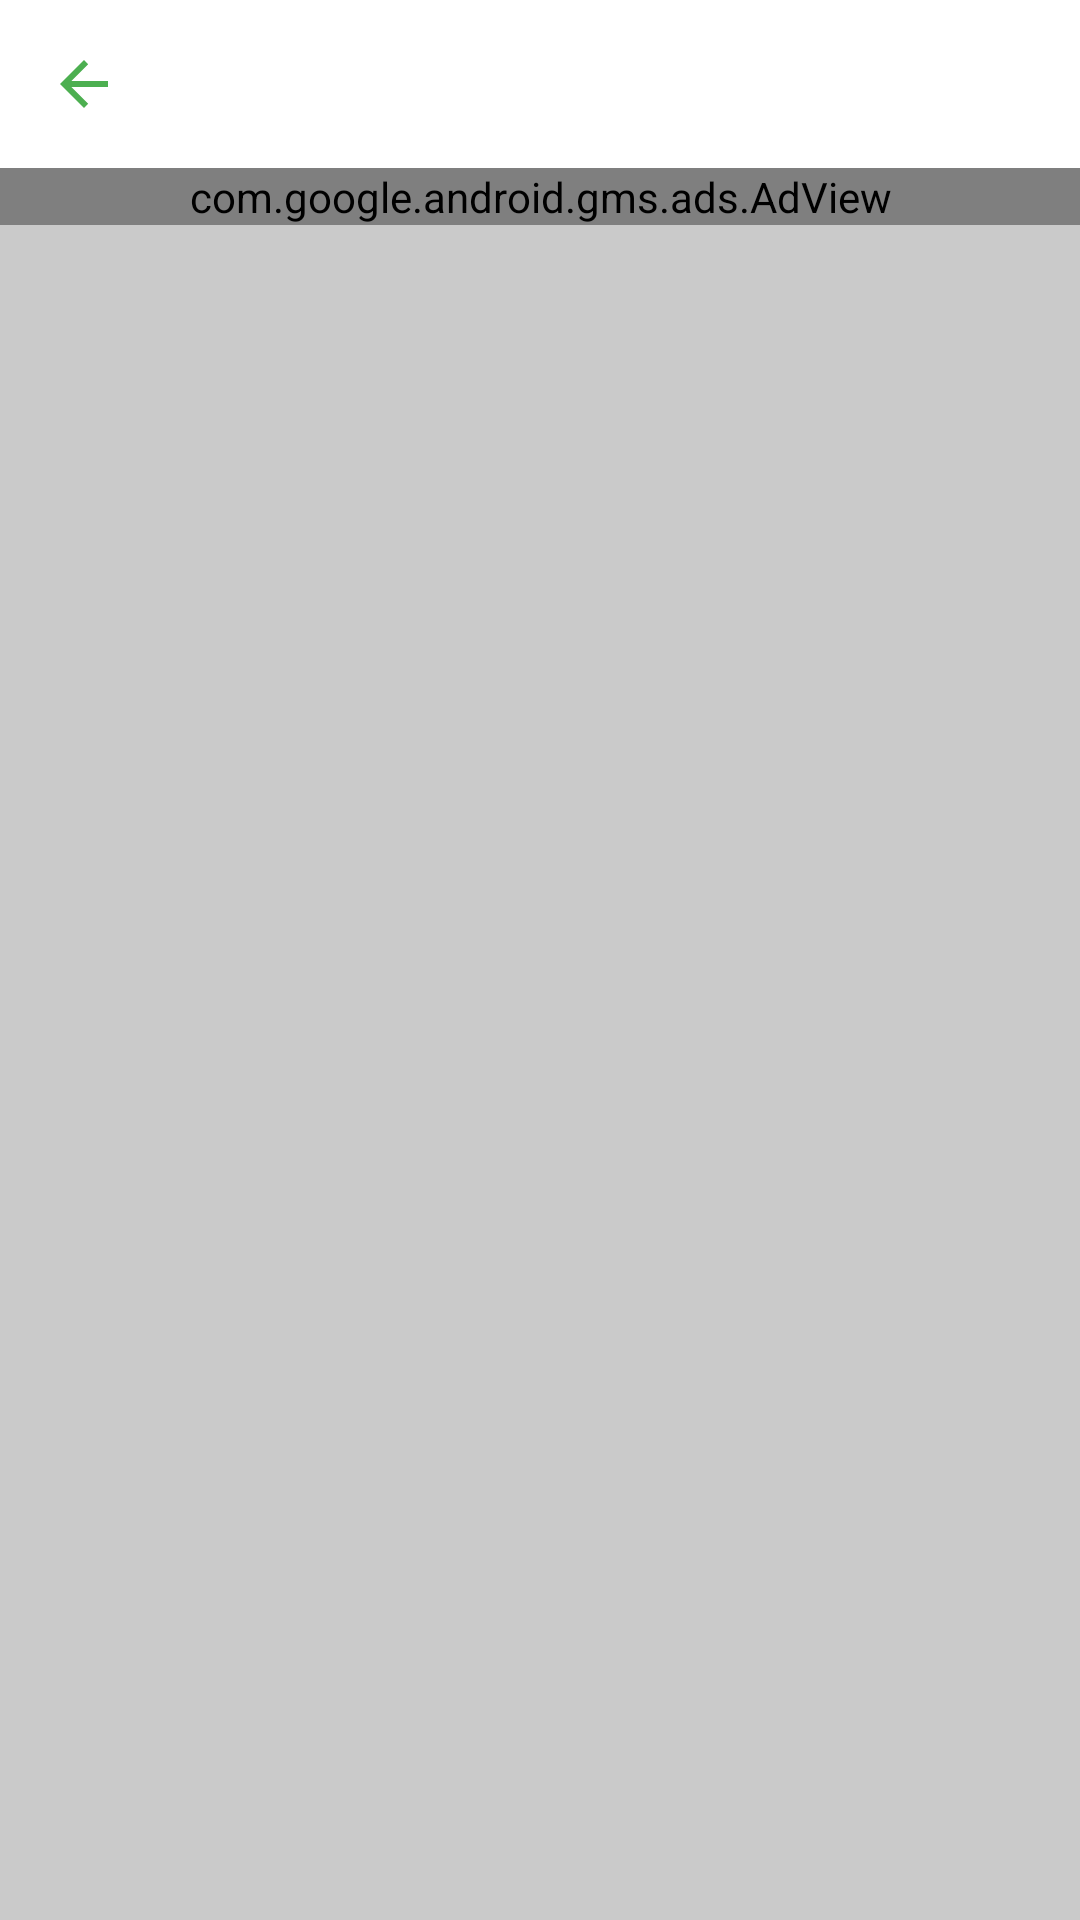

Layout XML and referenced resources for this Android screen:
<!-- AndroidManifest.xml: application theme AppTheme.NoActionBar -->
<!-- res/layout/list_image_frag.xml -->
<?xml version="1.0" encoding="utf-8"?>
<androidx.constraintlayout.widget.ConstraintLayout xmlns:android="http://schemas.android.com/apk/res/android"
    xmlns:app="http://schemas.android.com/apk/res-auto"
    xmlns:tools="http://schemas.android.com/tools"
    android:layout_width="match_parent"
    android:layout_height="match_parent">

    <com.google.android.gms.ads.AdView
        android:id="@+id/adView"
        android:layout_width="0dp"
        android:layout_height="wrap_content"
        app:adSize="BANNER"
        app:adUnitId="@string/ad_id"
        app:layout_constraintEnd_toEndOf="parent"
        app:layout_constraintStart_toStartOf="parent"
        app:layout_constraintTop_toBottomOf="@+id/tb" />

    <androidx.recyclerview.widget.RecyclerView
        android:id="@+id/rcViewSelectImage"
        android:layout_width="match_parent"
        android:layout_height="0dp"
        android:background="@color/grey_dark"
        app:layout_constraintBottom_toBottomOf="parent"
        app:layout_constraintEnd_toEndOf="parent"
        app:layout_constraintHorizontal_bias="0.0"
        app:layout_constraintStart_toStartOf="parent"
        app:layout_constraintTop_toBottomOf="@+id/adView"
        app:layout_constraintVertical_bias="1.0" />

    <androidx.appcompat.widget.Toolbar
        android:id="@+id/tb"
        android:layout_width="match_parent"
        android:layout_height="wrap_content"
        android:background="@color/white"
        android:minHeight="?attr/actionBarSize"
        android:theme="@style/ActionBarCustom"
        app:layout_constraintEnd_toEndOf="parent"
        app:layout_constraintStart_toStartOf="parent"
        app:layout_constraintTop_toTopOf="parent"
        app:navigationIcon="?attr/homeAsUpIndicator" />
</androidx.constraintlayout.widget.ConstraintLayout>
<!-- resources referenced by this layout -->
<resources>
  <color name="grey_dark">#CACACA</color>
  <color name="white">#FFFFFFFF</color>
  <string name="ad_id">ca-app-pub-3940256099942544/6300978111</string>
  <style name="ActionBarCustom">
         <item name="android:textColorSecondary"> @color/green_main </item>
      </style>
  <style name="AppTheme.NoActionBar" parent="Theme.MaterialComponents.DayNight.DarkActionBar">
          
          <item name="colorPrimary">@color/purple_500</item>
          <item name="colorPrimaryVariant">@color/purple_700</item>
          <item name="colorOnPrimary">@color/white</item>
          <item name="windowActionBar">false</item>
          <item name="windowNoTitle">true</item>
          <item name="android:windowFullscreen">false</item>
      </style>
  <color name="green_main">#4CAF50</color>
  <color name="purple_500">#FF6200EE</color>
  <color name="purple_700">#FF3700B3</color>
</resources>
